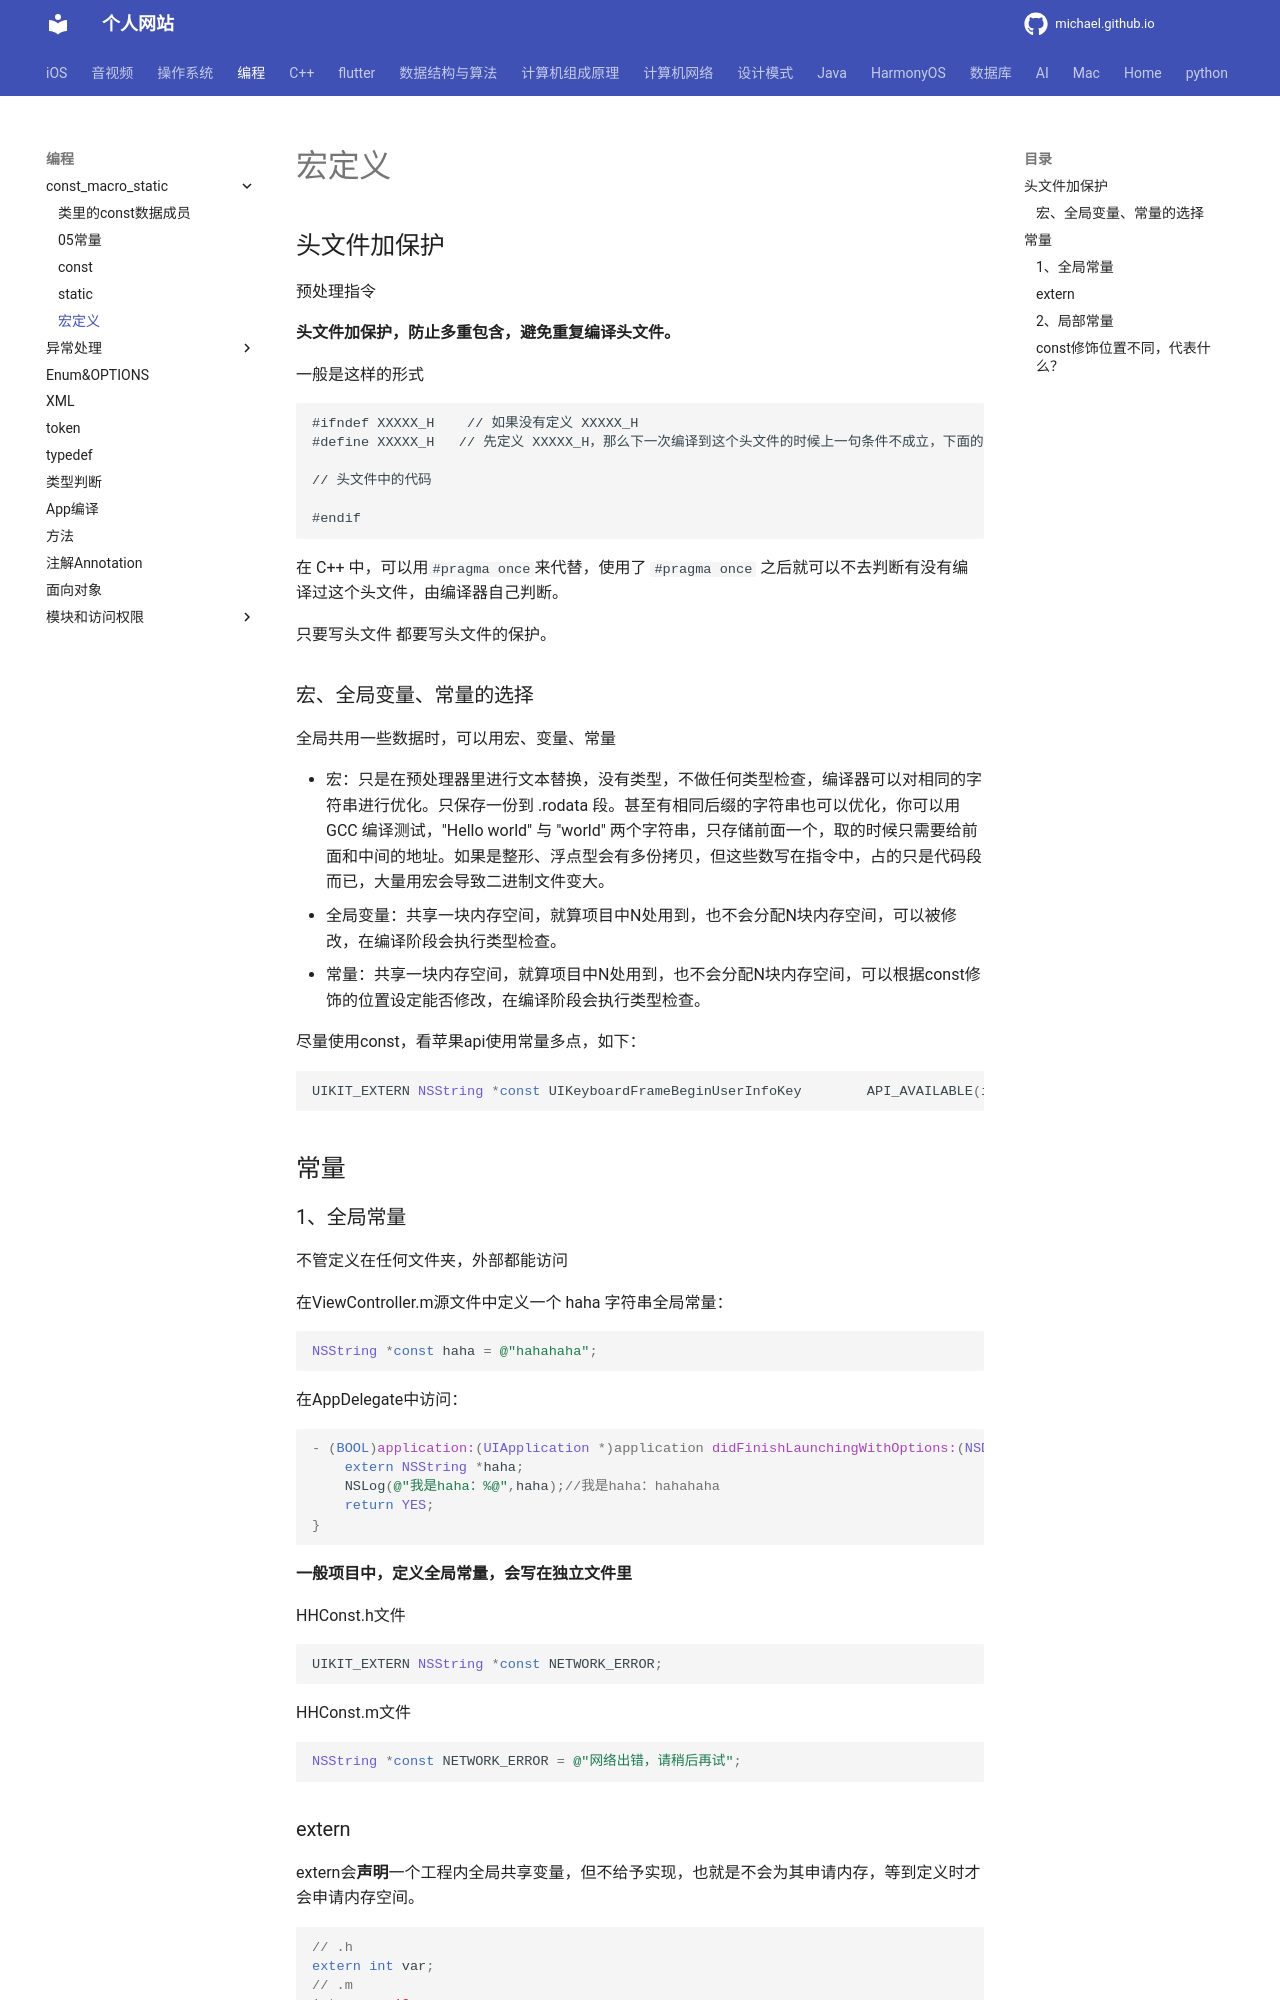

repository: michaelssman/michaelssman.github.io · page: 编程/const_macro_static/宏定义和常量/index.html · generator: mkdocs

# 宏定义

## 头文件加保护

预处理指令

**头文件加保护，防止多重包含，避免重复编译头文件。**

一般是这样的形式

```
#ifndef XXXXX_H    // 如果没有定义 XXXXX_H
#define XXXXX_H   // 先定义 XXXXX_H，那么下一次编译到这个头文件的时候上一句条件不成立，下面的内容就不会再编译了。

// 头文件中的代码

#endif
```

在 C++ 中，可以用` #pragma once `来代替，使用了 `#pragma once` 之后就可以不去判断有没有编译过这个头文件，由编译器自己判断。

只要写头文件  都要写头文件的保护。

### 宏、全局变量、常量的选择

全局共用一些数据时，可以用宏、变量、常量

- 宏：只是在预处理器里进行文本替换，没有类型，不做任何类型检查，编译器可以对相同的字符串进行优化。只保存一份到 .rodata 段。甚至有相同后缀的字符串也可以优化，你可以用GCC 编译测试，"Hello world" 与 "world" 两个字符串，只存储前面一个，取的时候只需要给前面和中间的地址。如果是整形、浮点型会有多份拷贝，但这些数写在指令中，占的只是代码段而已，大量用宏会导致二进制文件变大。
- 全局变量：共享一块内存空间，就算项目中N处用到，也不会分配N块内存空间，可以被修改，在编译阶段会执行类型检查。
- 常量：共享一块内存空间，就算项目中N处用到，也不会分配N块内存空间，可以根据const修饰的位置设定能否修改，在编译阶段会执行类型检查。

尽量使用const，看苹果api使用常量多点，如下：

```objective-c
UIKIT_EXTERN NSString *const UIKeyboardFrameBeginUserInfoKey        API_AVAILABLE(ios(3.2)) API_UNAVAILABLE(tvos); // NSValue of CGRect
```

## 常量

### 1、全局常量

不管定义在任何文件夹，外部都能访问

在ViewController.m源文件中定义一个 haha 字符串全局常量：

```objective-c
NSString *const haha = @"hahahaha";
```

在AppDelegate中访问：

```objective-c
- (BOOL)application:(UIApplication *)application didFinishLaunchingWithOptions:(NSDictionary *)launchOptions {
    extern NSString *haha;
    NSLog(@"我是haha：%@",haha);//我是haha：hahahaha
    return YES;
}
```

**一般项目中，定义全局常量，会写在独立文件里**

HHConst.h文件

```objective-c
UIKIT_EXTERN NSString *const NETWORK_ERROR;
```

HHConst.m文件

```objective-c
NSString *const NETWORK_ERROR = @"网络出错，请稍后再试";
```
